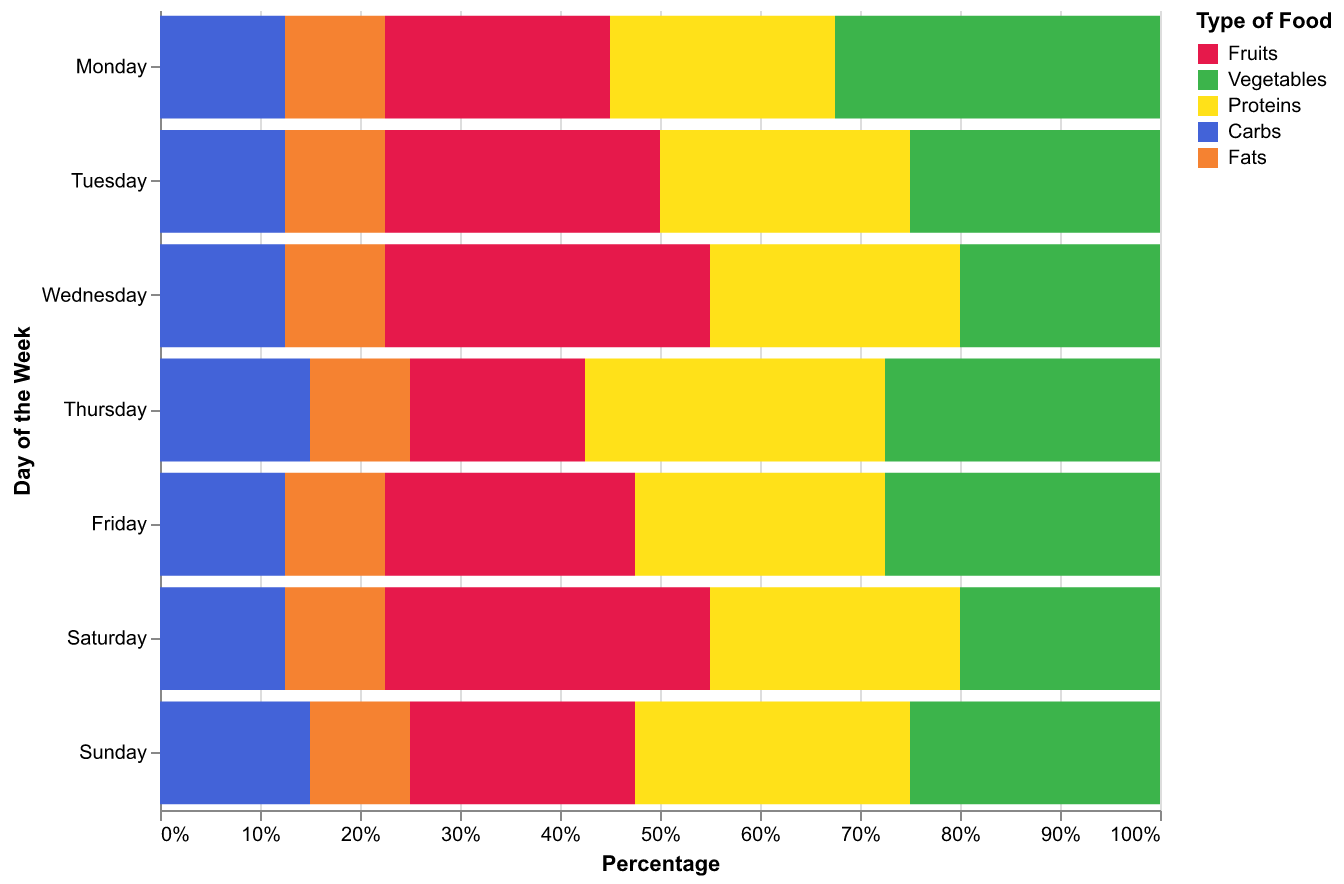

Values plotted in this chart, from the file beside it:
Day, Fruits, Vegetables, Proteins, Carbs, Fats
Monday, 20, 30, 25, 15, 10
Tuesday, 25, 25, 30, 10, 10
Wednesday, 30, 20, 25, 15, 10
Thursday, 15, 25, 35, 15, 10
Friday, 25, 30, 20, 15, 10
Saturday, 35, 20, 25, 10, 10
Sunday, 30, 25, 20, 15, 10
Monday, 25, 35, 20, 10, 10
Tuesday, 30, 25, 20, 15, 10
Wednesday, 35, 20, 25, 10, 10
Thursday, 20, 30, 25, 15, 10
Friday, 25, 25, 30, 10, 10
Saturday, 30, 20, 25, 15, 10
Sunday, 15, 25, 35, 15, 10
